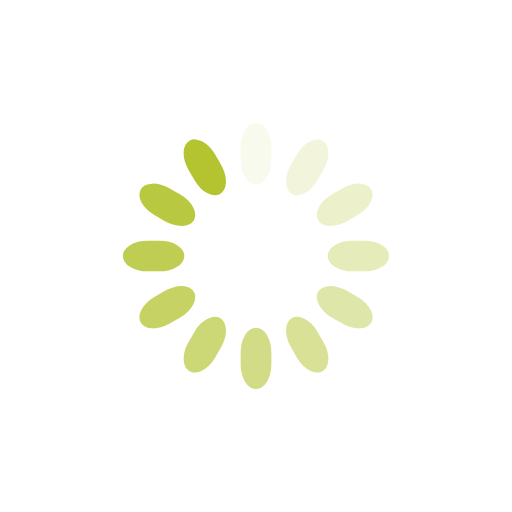
t = 0.00 s
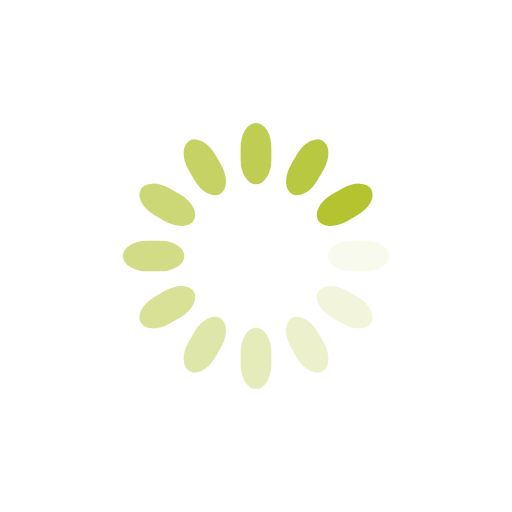
t = 0.25 s
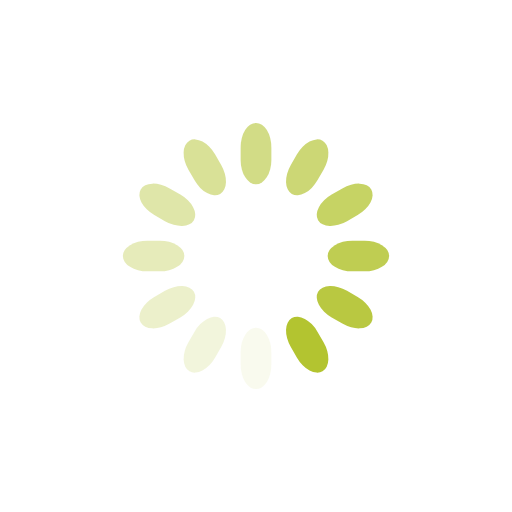
t = 0.50 s
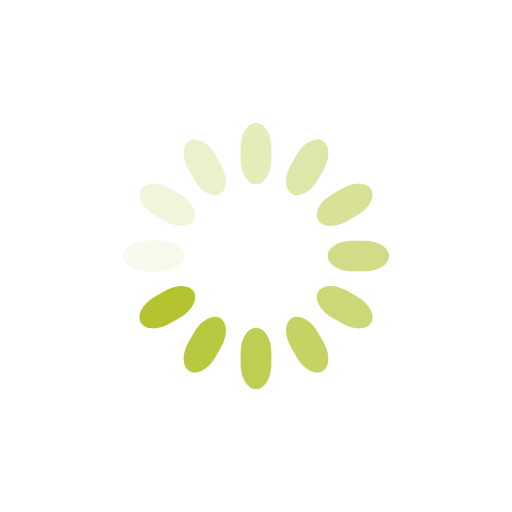
t = 0.75 s

The animated SVG that drew these frames (rendered in a browser with its animation timeline set to each time). Animation: 12 SMIL elements (animate=12); one cycle of 1.00 s, repeats indefinitely.

<svg class="lds-spinner" width="128px"  height="128px"  xmlns="http://www.w3.org/2000/svg" xmlns:xlink="http://www.w3.org/1999/xlink" viewBox="0 0 100 100" preserveAspectRatio="xMidYMid" style="background: none;"><g transform="rotate(0 50 50)">
  <rect x="47" y="24" rx="9.4" ry="4.8" width="6" height="12" fill="#b3c430">
    <animate attributeName="opacity" values="1;0" keyTimes="0;1" dur="1s" begin="-0.9166666666666666s" repeatCount="indefinite"></animate>
  </rect>
</g><g transform="rotate(30 50 50)">
  <rect x="47" y="24" rx="9.4" ry="4.8" width="6" height="12" fill="#b3c430">
    <animate attributeName="opacity" values="1;0" keyTimes="0;1" dur="1s" begin="-0.8333333333333334s" repeatCount="indefinite"></animate>
  </rect>
</g><g transform="rotate(60 50 50)">
  <rect x="47" y="24" rx="9.4" ry="4.8" width="6" height="12" fill="#b3c430">
    <animate attributeName="opacity" values="1;0" keyTimes="0;1" dur="1s" begin="-0.75s" repeatCount="indefinite"></animate>
  </rect>
</g><g transform="rotate(90 50 50)">
  <rect x="47" y="24" rx="9.4" ry="4.8" width="6" height="12" fill="#b3c430">
    <animate attributeName="opacity" values="1;0" keyTimes="0;1" dur="1s" begin="-0.6666666666666666s" repeatCount="indefinite"></animate>
  </rect>
</g><g transform="rotate(120 50 50)">
  <rect x="47" y="24" rx="9.4" ry="4.8" width="6" height="12" fill="#b3c430">
    <animate attributeName="opacity" values="1;0" keyTimes="0;1" dur="1s" begin="-0.5833333333333334s" repeatCount="indefinite"></animate>
  </rect>
</g><g transform="rotate(150 50 50)">
  <rect x="47" y="24" rx="9.4" ry="4.8" width="6" height="12" fill="#b3c430">
    <animate attributeName="opacity" values="1;0" keyTimes="0;1" dur="1s" begin="-0.5s" repeatCount="indefinite"></animate>
  </rect>
</g><g transform="rotate(180 50 50)">
  <rect x="47" y="24" rx="9.4" ry="4.8" width="6" height="12" fill="#b3c430">
    <animate attributeName="opacity" values="1;0" keyTimes="0;1" dur="1s" begin="-0.4166666666666667s" repeatCount="indefinite"></animate>
  </rect>
</g><g transform="rotate(210 50 50)">
  <rect x="47" y="24" rx="9.4" ry="4.8" width="6" height="12" fill="#b3c430">
    <animate attributeName="opacity" values="1;0" keyTimes="0;1" dur="1s" begin="-0.3333333333333333s" repeatCount="indefinite"></animate>
  </rect>
</g><g transform="rotate(240 50 50)">
  <rect x="47" y="24" rx="9.4" ry="4.8" width="6" height="12" fill="#b3c430">
    <animate attributeName="opacity" values="1;0" keyTimes="0;1" dur="1s" begin="-0.25s" repeatCount="indefinite"></animate>
  </rect>
</g><g transform="rotate(270 50 50)">
  <rect x="47" y="24" rx="9.4" ry="4.8" width="6" height="12" fill="#b3c430">
    <animate attributeName="opacity" values="1;0" keyTimes="0;1" dur="1s" begin="-0.16666666666666666s" repeatCount="indefinite"></animate>
  </rect>
</g><g transform="rotate(300 50 50)">
  <rect x="47" y="24" rx="9.4" ry="4.8" width="6" height="12" fill="#b3c430">
    <animate attributeName="opacity" values="1;0" keyTimes="0;1" dur="1s" begin="-0.08333333333333333s" repeatCount="indefinite"></animate>
  </rect>
</g><g transform="rotate(330 50 50)">
  <rect x="47" y="24" rx="9.4" ry="4.8" width="6" height="12" fill="#b3c430">
    <animate attributeName="opacity" values="1;0" keyTimes="0;1" dur="1s" begin="0s" repeatCount="indefinite"></animate>
  </rect>
</g></svg>
